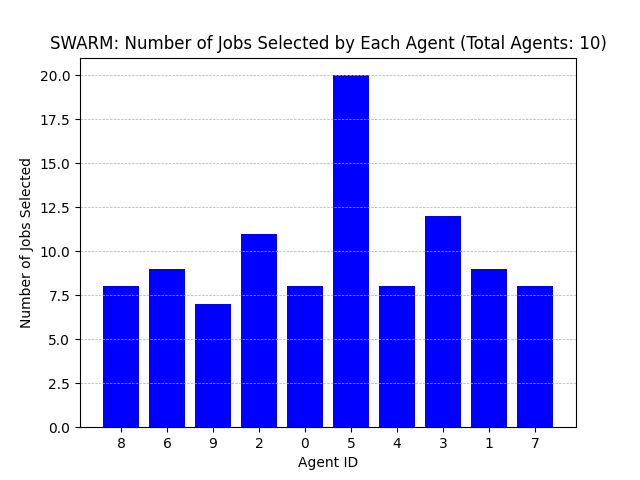

The data file committed next to this chart (first rows):
Agent ID, Number of Jobs Selected
8, 8
6, 9
9, 7
2, 11
0, 8
5, 20
4, 8
3, 12
1, 9
7, 8
